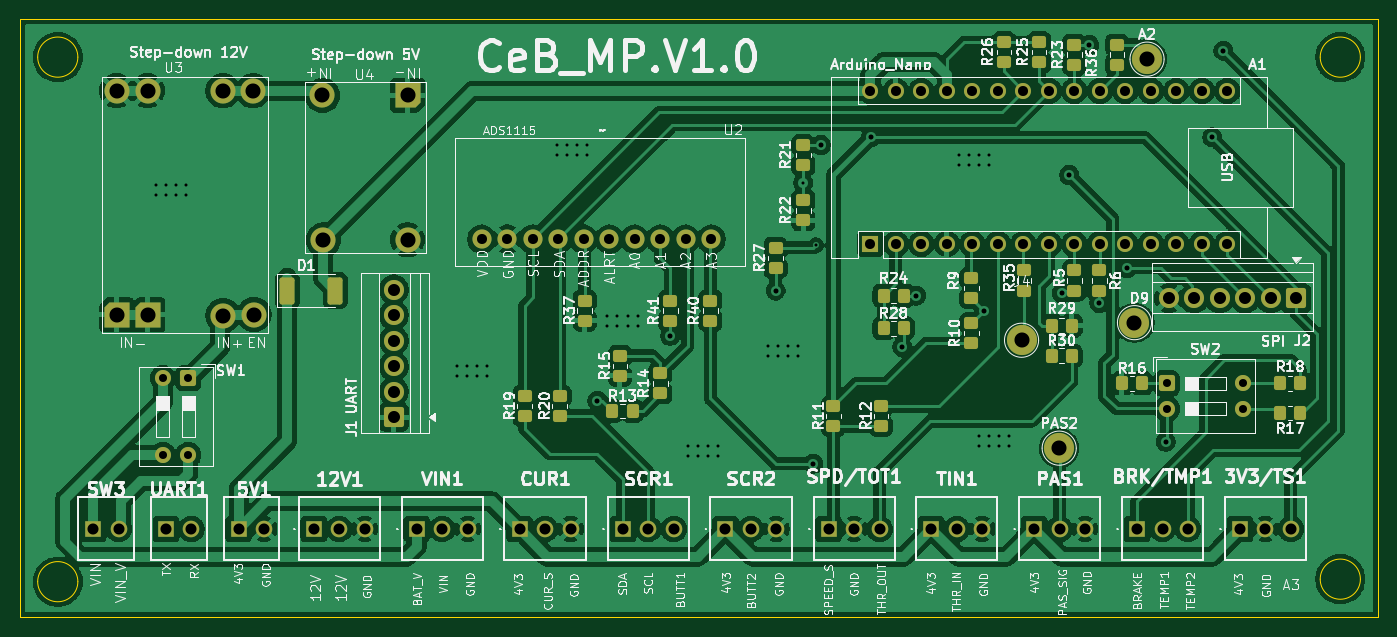
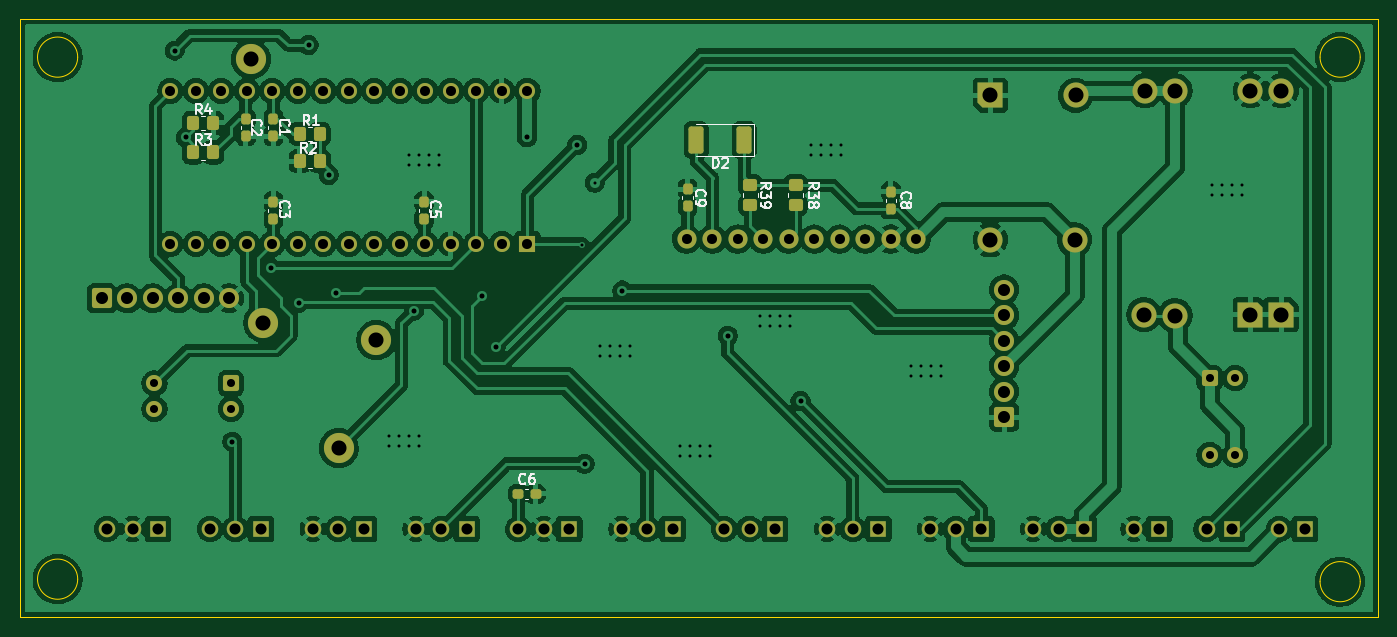
Circuit board: 11 layer files. Board 135.2 x 59.5 mm.
- bottom_copper: MPeV6PCB-B_Cu.gbr (253544 bytes)
- bottom_mask: MPeV6PCB-B_Mask.gbr (8470 bytes)
- paste: MPeV6PCB-B_Paste.gbr (2848 bytes)
- bottom_silk: MPeV6PCB-B_Silkscreen.gbr (23088 bytes)
- outline: MPeV6PCB-Edge_Cuts.gbr (1220 bytes)
- top_copper: MPeV6PCB-F_Cu.gbr (253288 bytes)
- top_mask: MPeV6PCB-F_Mask.gbr (9336 bytes)
- paste: MPeV6PCB-F_Paste.gbr (3684 bytes)
- top_silk: MPeV6PCB-F_Silkscreen.gbr (198035 bytes)
- drill: MPeV6PCB-NPTH.drl (269 bytes)
- drill: MPeV6PCB-PTH.drl (3560 bytes)

=== bottom_copper: MPeV6PCB-B_Cu.gbr (253544 bytes, source omitted) ===
=== bottom_mask: MPeV6PCB-B_Mask.gbr (8470 bytes, source withheld) ===
=== paste: MPeV6PCB-B_Paste.gbr (2848 bytes, source withheld) ===
=== bottom_silk: MPeV6PCB-B_Silkscreen.gbr (23088 bytes, source omitted) ===
=== outline: MPeV6PCB-Edge_Cuts.gbr ===
%TF.GenerationSoftware,KiCad,Pcbnew,9.0.2*%
%TF.CreationDate,2025-10-09T08:45:46+02:00*%
%TF.ProjectId,MPeV6PCB,4d506556-3650-4434-922e-6b696361645f,rev?*%
%TF.SameCoordinates,Original*%
%TF.FileFunction,Profile,NP*%
%FSLAX46Y46*%
G04 Gerber Fmt 4.6, Leading zero omitted, Abs format (unit mm)*
G04 Created by KiCad (PCBNEW 9.0.2) date 2025-10-09 08:45:46*
%MOMM*%
%LPD*%
G01*
G04 APERTURE LIST*
%TA.AperFunction,Profile*%
%ADD10C,0.050000*%
%TD*%
G04 APERTURE END LIST*
D10*
X112250000Y-128500000D02*
G75*
G02*
X108250000Y-128500000I-2000000J0D01*
G01*
X108250000Y-128500000D02*
G75*
G02*
X112250000Y-128500000I2000000J0D01*
G01*
X112250000Y-76250000D02*
G75*
G02*
X108250000Y-76250000I-2000000J0D01*
G01*
X108250000Y-76250000D02*
G75*
G02*
X112250000Y-76250000I2000000J0D01*
G01*
X240000000Y-76250000D02*
G75*
G02*
X236000000Y-76250000I-2000000J0D01*
G01*
X236000000Y-76250000D02*
G75*
G02*
X240000000Y-76250000I2000000J0D01*
G01*
X106500000Y-72500000D02*
X241750000Y-72500000D01*
X241750000Y-132000000D01*
X106500000Y-132000000D01*
X106500000Y-72500000D01*
X240000000Y-128250000D02*
G75*
G02*
X236000000Y-128250000I-2000000J0D01*
G01*
X236000000Y-128250000D02*
G75*
G02*
X240000000Y-128250000I2000000J0D01*
G01*
M02*

=== top_copper: MPeV6PCB-F_Cu.gbr (253288 bytes, source omitted) ===
=== top_mask: MPeV6PCB-F_Mask.gbr (9336 bytes, source omitted) ===
=== paste: MPeV6PCB-F_Paste.gbr ===
%TF.GenerationSoftware,KiCad,Pcbnew,9.0.2*%
%TF.CreationDate,2025-10-09T08:45:46+02:00*%
%TF.ProjectId,MPeV6PCB,4d506556-3650-4434-922e-6b696361645f,rev?*%
%TF.SameCoordinates,Original*%
%TF.FileFunction,Paste,Top*%
%TF.FilePolarity,Positive*%
%FSLAX46Y46*%
G04 Gerber Fmt 4.6, Leading zero omitted, Abs format (unit mm)*
G04 Created by KiCad (PCBNEW 9.0.2) date 2025-10-09 08:45:46*
%MOMM*%
%LPD*%
G01*
G04 APERTURE LIST*
G04 Aperture macros list*
%AMRoundRect*
0 Rectangle with rounded corners*
0 $1 Rounding radius*
0 $2 $3 $4 $5 $6 $7 $8 $9 X,Y pos of 4 corners*
0 Add a 4 corners polygon primitive as box body*
4,1,4,$2,$3,$4,$5,$6,$7,$8,$9,$2,$3,0*
0 Add four circle primitives for the rounded corners*
1,1,$1+$1,$2,$3*
1,1,$1+$1,$4,$5*
1,1,$1+$1,$6,$7*
1,1,$1+$1,$8,$9*
0 Add four rect primitives between the rounded corners*
20,1,$1+$1,$2,$3,$4,$5,0*
20,1,$1+$1,$4,$5,$6,$7,0*
20,1,$1+$1,$6,$7,$8,$9,0*
20,1,$1+$1,$8,$9,$2,$3,0*%
G04 Aperture macros list end*
%ADD10RoundRect,0.250000X-0.450000X0.350000X-0.450000X-0.350000X0.450000X-0.350000X0.450000X0.350000X0*%
%ADD11RoundRect,0.250000X0.350000X0.450000X-0.350000X0.450000X-0.350000X-0.450000X0.350000X-0.450000X0*%
%ADD12RoundRect,0.250000X-0.350000X-0.450000X0.350000X-0.450000X0.350000X0.450000X-0.350000X0.450000X0*%
%ADD13RoundRect,0.250000X0.450000X-0.350000X0.450000X0.350000X-0.450000X0.350000X-0.450000X-0.350000X0*%
%ADD14RoundRect,0.250000X-0.500000X-1.100000X0.500000X-1.100000X0.500000X1.100000X-0.500000X1.100000X0*%
G04 APERTURE END LIST*
D10*
%TO.C,R22*%
X184500000Y-90500000D03*
X184500000Y-92500000D03*
%TD*%
%TO.C,R35*%
X206500000Y-97500000D03*
X206500000Y-99500000D03*
%TD*%
%TO.C,R36*%
X215750000Y-75000000D03*
X215750000Y-77000000D03*
%TD*%
%TO.C,R23*%
X211500000Y-75000000D03*
X211500000Y-77000000D03*
%TD*%
D11*
%TO.C,R30*%
X211250000Y-103000000D03*
X209250000Y-103000000D03*
%TD*%
D10*
%TO.C,R5*%
X211500000Y-97500000D03*
X211500000Y-99500000D03*
%TD*%
D12*
%TO.C,R29*%
X209250000Y-106000000D03*
X211250000Y-106000000D03*
%TD*%
D13*
%TO.C,R10*%
X201250000Y-104750000D03*
X201250000Y-102750000D03*
%TD*%
%TO.C,R40*%
X175250000Y-102500000D03*
X175250000Y-100500000D03*
%TD*%
D10*
%TO.C,R6*%
X214000000Y-97500000D03*
X214000000Y-99500000D03*
%TD*%
D11*
%TO.C,R17*%
X234000003Y-111699994D03*
X232000003Y-111699994D03*
%TD*%
D12*
%TO.C,R13*%
X165500000Y-111500000D03*
X167500000Y-111500000D03*
%TD*%
D11*
%TO.C,R24*%
X194500000Y-100000000D03*
X192500000Y-100000000D03*
%TD*%
D10*
%TO.C,R19*%
X156750000Y-110000000D03*
X156750000Y-112000000D03*
%TD*%
%TO.C,R9*%
X201250000Y-98250000D03*
X201250000Y-100250000D03*
%TD*%
%TO.C,R11*%
X187500000Y-111000000D03*
X187500000Y-113000000D03*
%TD*%
%TO.C,R15*%
X166250000Y-106000000D03*
X166250000Y-108000000D03*
%TD*%
D11*
%TO.C,R16*%
X216700000Y-108800000D03*
X214700000Y-108800000D03*
%TD*%
D13*
%TO.C,R27*%
X181750000Y-97250000D03*
X181750000Y-95250000D03*
%TD*%
%TO.C,R41*%
X171250000Y-102500000D03*
X171250000Y-100500000D03*
%TD*%
D10*
%TO.C,R20*%
X160250000Y-110000000D03*
X160250000Y-112000000D03*
%TD*%
D13*
%TO.C,R14*%
X170250000Y-109750000D03*
X170250000Y-107750000D03*
%TD*%
%TO.C,R25*%
X208000000Y-76750000D03*
X208000000Y-74750000D03*
%TD*%
D11*
%TO.C,R18*%
X234000000Y-108750000D03*
X232000000Y-108750000D03*
%TD*%
%TO.C,R28*%
X194500000Y-103250000D03*
X192500000Y-103250000D03*
%TD*%
D13*
%TO.C,R26*%
X204500000Y-76750000D03*
X204500000Y-74750000D03*
%TD*%
D10*
%TO.C,R37*%
X162750000Y-100500000D03*
X162750000Y-102500000D03*
%TD*%
%TO.C,R12*%
X192250000Y-111000000D03*
X192250000Y-113000000D03*
%TD*%
%TO.C,R21*%
X184500000Y-85000000D03*
X184500000Y-87000000D03*
%TD*%
D14*
%TO.C,D1*%
X133100000Y-99500000D03*
X137900000Y-99500000D03*
%TD*%
M02*

=== top_silk: MPeV6PCB-F_Silkscreen.gbr (198035 bytes, source omitted) ===
=== drill: MPeV6PCB-NPTH.drl ===
M48
; DRILL file {KiCad 9.0.2} date 2025-10-09T08:45:45+0200
; FORMAT={-:-/ absolute / metric / decimal}
; #@! TF.CreationDate,2025-10-09T08:45:45+02:00
; #@! TF.GenerationSoftware,Kicad,Pcbnew,9.0.2
; #@! TF.FileFunction,NonPlated,1,2,NPTH
FMAT,2
METRIC
%
G90
G05
M30

=== drill: MPeV6PCB-PTH.drl ===
M48
; DRILL file {KiCad 9.0.2} date 2025-10-06T11:52:26+0200
; FORMAT={-:-/ absolute / metric / decimal}
; #@! TF.CreationDate,2025-10-06T11:52:26+02:00
; #@! TF.GenerationSoftware,Kicad,Pcbnew,9.0.2
; #@! TF.FileFunction,Plated,1,2,PTH
FMAT,2
METRIC
; #@! TA.AperFunction,Plated,PTH,ViaDrill
T1C0.300
; #@! TA.AperFunction,Plated,PTH,ViaDrill
T2C0.500
; #@! TA.AperFunction,Plated,PTH,ComponentDrill
T3C0.800
; #@! TA.AperFunction,Plated,PTH,ComponentDrill
T4C1.000
; #@! TA.AperFunction,Plated,PTH,ComponentDrill
T5C1.100
; #@! TA.AperFunction,Plated,PTH,ComponentDrill
T6C1.200
; #@! TA.AperFunction,Plated,PTH,ComponentDrill
T7C1.500
%
G90
G05
T1
X120.0Y-89.0
X120.0Y-90.0
X121.0Y-89.0
X121.0Y-90.0
X122.0Y-89.0
X122.0Y-90.0
X123.0Y-89.0
X123.0Y-90.0
X150.0Y-107.0
X150.0Y-108.0
X151.0Y-107.0
X151.0Y-108.0
X152.0Y-107.0
X152.0Y-108.0
X153.0Y-107.0
X153.0Y-108.0
X160.0Y-85.0
X160.0Y-86.0
X161.0Y-85.0
X161.0Y-86.0
X162.0Y-85.0
X162.0Y-86.0
X163.0Y-85.0
X163.0Y-86.0
X165.0Y-102.0
X165.0Y-103.0
X166.0Y-102.0
X166.0Y-103.0
X167.0Y-102.0
X167.0Y-103.0
X168.0Y-102.0
X168.0Y-103.0
X173.0Y-115.0
X173.0Y-116.0
X174.0Y-115.0
X174.0Y-116.0
X175.0Y-115.0
X175.0Y-116.0
X176.0Y-115.0
X176.0Y-116.0
X181.0Y-105.0
X181.0Y-106.0
X182.0Y-105.0
X182.0Y-106.0
X183.0Y-105.0
X183.0Y-106.0
X184.0Y-105.0
X184.0Y-106.0
X184.5Y-88.75
X185.75Y-95.0
X200.0Y-86.0
X200.0Y-87.0
X201.0Y-86.0
X201.0Y-87.0
X202.0Y-86.0
X202.0Y-87.0
X202.0Y-114.0
X202.0Y-115.0
X203.0Y-86.0
X203.0Y-87.0
X203.0Y-114.0
X203.0Y-115.0
X204.0Y-114.0
X204.0Y-115.0
X205.0Y-114.0
X205.0Y-115.0
T2
X164.0Y-110.5
X171.25Y-104.0
X181.75Y-99.5
X185.5Y-116.75
X186.25Y-85.0
X191.25Y-84.25
X194.375Y-105.125
X195.75Y-100.0
X202.5Y-101.5
X210.25Y-99.75
X211.0Y-88.0
X213.0Y-75.05
X214.0Y-100.75
X216.75Y-97.25
X220.6Y-114.55
X225.25Y-84.25
X226.35Y-75.6
T3
X120.718Y-108.233
X120.718Y-115.852
X123.257Y-108.233
X123.257Y-115.852
X220.732Y-108.742
X220.732Y-111.282
X228.352Y-108.742
X228.352Y-111.282
T4
X152.48Y-94.37
X155.02Y-94.37
X157.56Y-94.37
X160.1Y-94.37
X162.64Y-94.37
X165.18Y-94.37
X167.72Y-94.37
X170.26Y-94.37
X172.8Y-94.37
X175.34Y-94.37
X191.2Y-79.62
X191.2Y-94.86
X193.74Y-79.62
X193.74Y-94.86
X196.28Y-94.86
X196.28Y-79.62
X198.82Y-79.62
X198.82Y-94.86
X201.36Y-94.86
X201.36Y-79.62
X203.9Y-79.62
X203.9Y-94.86
X206.44Y-79.62
X206.44Y-94.86
X208.98Y-79.62
X208.98Y-94.86
X211.52Y-79.62
X211.52Y-94.86
X214.06Y-79.62
X214.06Y-94.86
X216.6Y-79.62
X216.6Y-94.86
X219.14Y-94.86
X219.14Y-79.62
X221.68Y-79.62
X221.68Y-94.86
X224.22Y-79.62
X224.22Y-94.86
X226.76Y-79.62
X226.76Y-94.86
T5
X113.77Y-123.25
X116.31Y-123.25
X121.02Y-123.25
X123.56Y-123.25
X128.27Y-123.25
X130.81Y-123.25
X135.75Y-123.25
X138.29Y-123.25
X140.83Y-123.25
X146.0Y-123.25
X148.54Y-123.25
X151.08Y-123.25
X156.25Y-123.25
X158.79Y-123.25
X161.33Y-123.25
X166.54Y-123.245
X169.08Y-123.245
X171.62Y-123.245
X176.75Y-123.25
X179.29Y-123.25
X181.83Y-123.25
X187.04Y-123.245
X189.58Y-123.245
X192.12Y-123.245
X197.25Y-123.25
X199.79Y-123.25
X202.33Y-123.25
X207.5Y-123.25
X210.04Y-123.25
X212.58Y-123.25
X217.75Y-123.25
X220.29Y-123.25
X222.83Y-123.25
X228.0Y-123.25
X230.54Y-123.25
X233.08Y-123.25
T6
X143.717Y-99.4
X143.717Y-107.02
X143.717Y-104.48
X143.717Y-109.56
X143.717Y-112.1
X143.717Y-101.94
X220.9Y-100.283
X223.44Y-100.283
X225.98Y-100.283
X228.52Y-100.283
X231.06Y-100.283
X233.6Y-100.283
T7
X116.1Y-79.6
X116.1Y-101.9
X119.2Y-79.6
X119.2Y-101.9
X126.7Y-79.6
X126.7Y-102.0
X129.7Y-79.6
X129.8Y-101.9
X136.6Y-80.05
X136.7Y-94.45
X145.1Y-94.45
X145.1Y-80.05
X206.25Y-104.45
X210.0Y-115.2
X217.5Y-102.7
X218.75Y-76.45
M30
